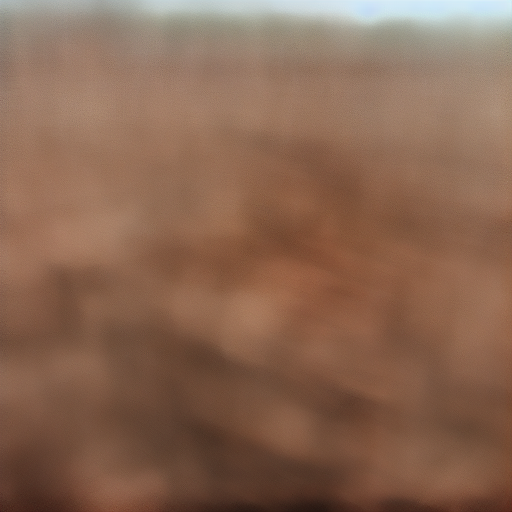
Generation parameters embedded in this image by AUTOMATIC1111 Stable Diffusion web UI or a fork of it (Forge, ...) (PNG 'parameters' text chunk):
three people<lora:AOT v160423 v1_5 230pics 7iter:1> in uniform  standing on a roof with an ODM, extremely detailed, masterpiece, best quality
Negative prompt: off-center, blurry, out of focus
Steps: 81, Sampler: Euler a, CFG scale: 7, Seed: 940055026, Size: 512x512, Model hash: 6ce0161689, Model: v1-5-pruned-emaonly